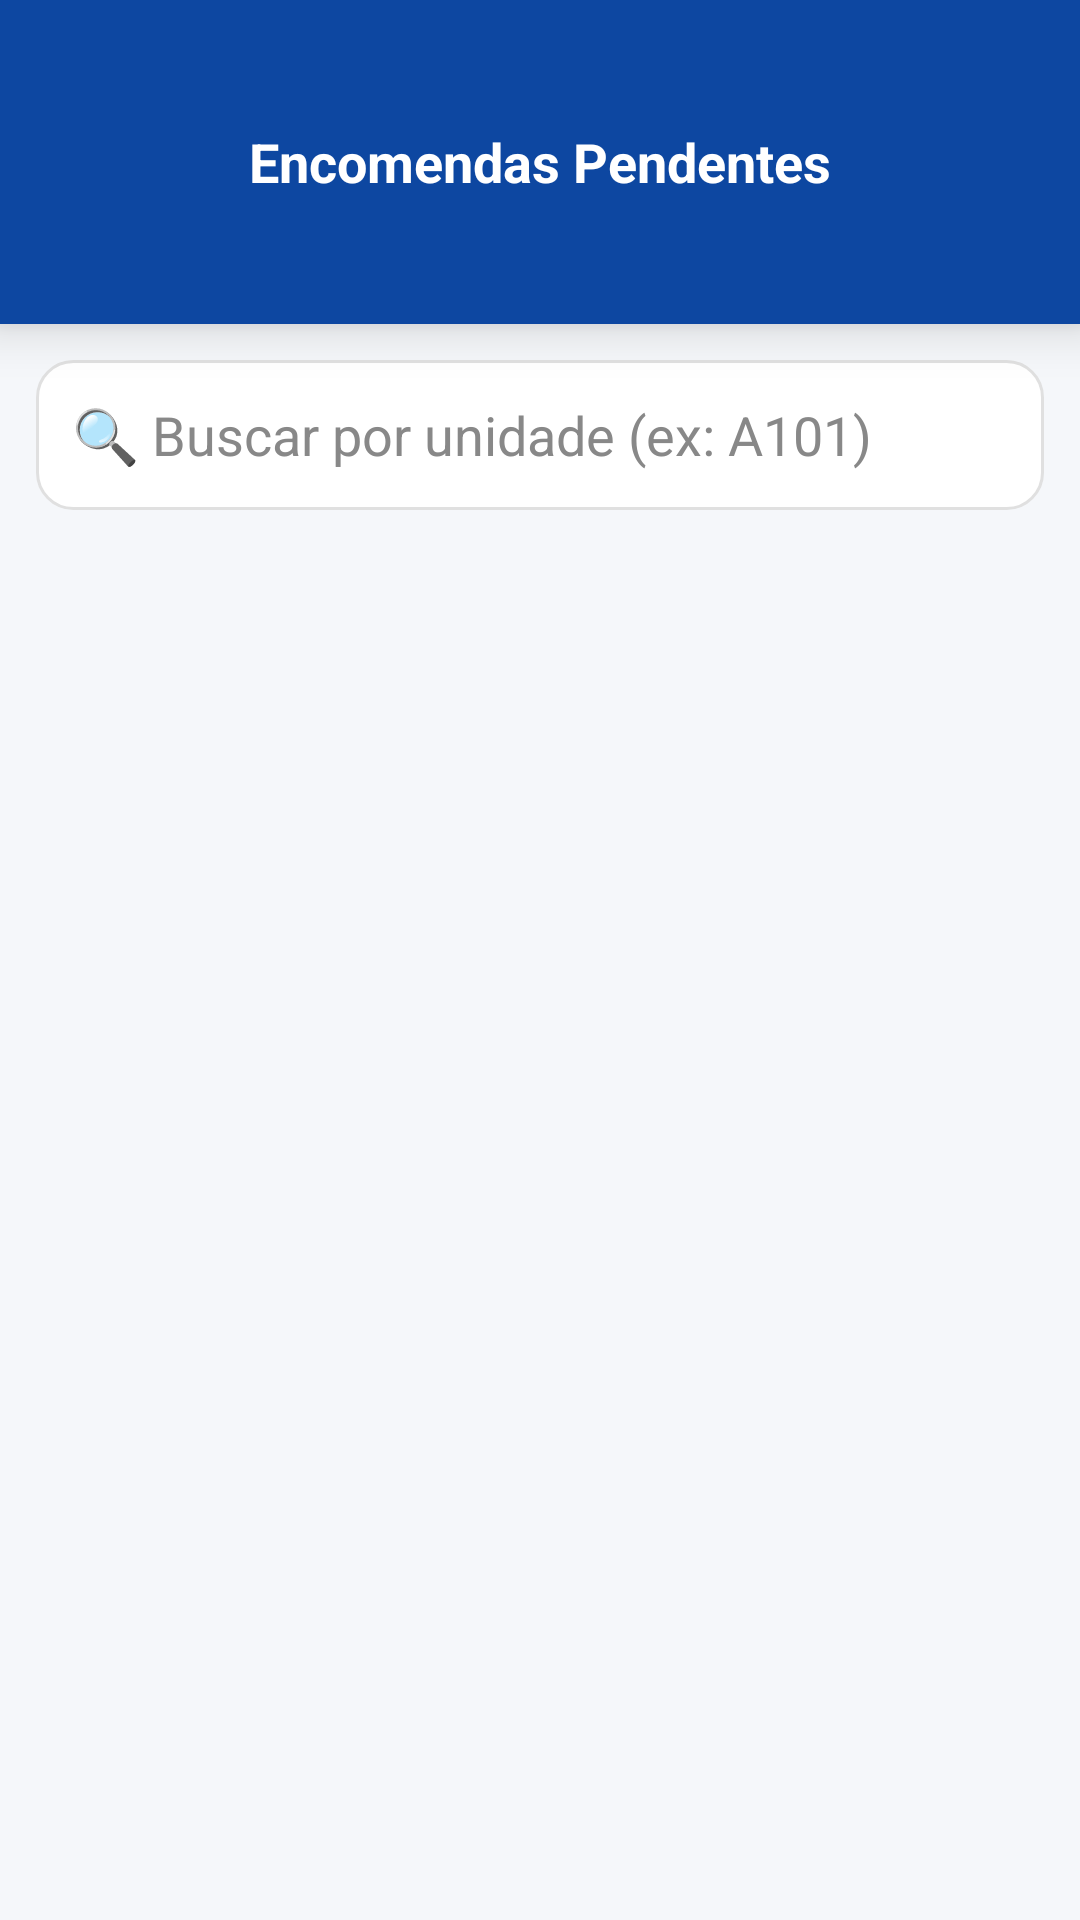

The Android layout XML behind this screen, and the referenced resources:
<!-- AndroidManifest.xml: application theme Theme.Jesyonkoli -->
<!-- res/layout/activity_pendentes.xml -->
<?xml version="1.0" encoding="utf-8"?>
<LinearLayout xmlns:android="http://schemas.android.com/apk/res/android"
    xmlns:app="http://schemas.android.com/apk/res-auto"
    xmlns:tools="http://schemas.android.com/tools"
    android:id="@+id/main"
    android:layout_width="match_parent"
    android:layout_height="match_parent"
    android:orientation="vertical"
    android:background="#F5F7FA">



    
    <RelativeLayout
        android:layout_width="match_parent"
        android:layout_height="wrap_content"
        android:background="#0D47A1"
        android:paddingTop="28dp"
        android:paddingBottom="40dp"
        android:paddingStart="16dp"
        android:paddingEnd="16dp"
        android:elevation="10dp"> 

        <ImageView
            android:id="@+id/btnBack"
            android:layout_width="40dp"
            android:layout_height="40dp"
            android:layout_centerVertical="true"
            android:background="?attr/selectableItemBackgroundBorderless"
            android:padding="8dp"
            android:src="@drawable/ic_arrow_back"
            app:tint="#FFFFFF" />

        <TextView
            android:id="@+id/tvTitlePendentes"
            android:layout_width="wrap_content"
            android:layout_height="wrap_content"
            android:layout_centerInParent="true"
            android:ellipsize="end"
            android:maxLines="1"
            android:text="Encomendas Pendentes"
            android:textColor="#FFFFFF"
            android:textSize="18sp"
            android:textStyle="bold" />
    </RelativeLayout>

    
    
    <EditText
        android:id="@+id/etSearchUnidade"
        android:layout_width="match_parent"
        android:layout_height="50dp"
        android:layout_margin="12dp"
        android:background="@drawable/bg_search_rounded"
    android:hint="🔍 Buscar por unidade (ex: A101)"
    android:padding="12dp"
    android:textColor="#222222"
    android:textColorHint="#888888" />

    
    <LinearLayout
        android:id="@+id/contentArea"
        android:layout_width="match_parent"
        android:layout_height="0dp"
        android:layout_weight="1"
        android:orientation="vertical"
        android:paddingStart="16dp"
        android:paddingEnd="16dp"
        android:paddingBottom="40dp">

        <TextView
            android:id="@+id/tvEmptyPendentes"
            android:layout_width="match_parent"
            android:layout_height="wrap_content"
            android:layout_marginBottom="12dp"
            android:gravity="center"
            android:text="Nenhuma encomenda pendente."
            android:textColor="#666666"
            android:textSize="16sp"
            android:visibility="gone"
            android:drawableTop="@drawable/ic_empty_box"
            android:drawablePadding="8dp" />

        <androidx.recyclerview.widget.RecyclerView
            android:id="@+id/recyclerPendentes"
            android:layout_width="match_parent"
            android:layout_height="0dp"
            android:layout_weight="1"
            android:clipToPadding="false"
            android:overScrollMode="never"
        tools:listitem="@layout/item_encomenda_portaria" />

    </LinearLayout>

</LinearLayout>
<!-- res/layout/item_encomenda_portaria.xml (included above) -->
<?xml version="1.0" encoding="utf-8"?>
<androidx.cardview.widget.CardView xmlns:android="http://schemas.android.com/apk/res/android"
    xmlns:app="http://schemas.android.com/apk/res-auto"
    android:layout_width="match_parent"
    android:layout_height="wrap_content"
    android:layout_marginStart="6dp"
    android:layout_marginEnd="6dp"
    android:layout_marginTop="4dp"
    android:layout_marginBottom="4dp"
    app:cardCornerRadius="10dp"
    app:cardElevation="2dp"
    app:cardUseCompatPadding="true">

    <LinearLayout
        android:layout_width="match_parent"
        android:layout_height="56dp"
        android:orientation="horizontal"
        android:gravity="center_vertical"
        android:paddingStart="12dp"
        android:paddingEnd="12dp">

        <TextView
            android:id="@+id/tvUnidade"
            android:layout_width="0dp"
            android:layout_height="wrap_content"
            android:layout_weight="1"
            android:text="APT 102B"
            android:textColor="#1F1F1F"
            android:textSize="16sp"
            android:textStyle="bold"
            android:maxLines="1" />

        <TextView
            android:id="@+id/tvStatus"
            android:layout_width="wrap_content"
            android:layout_height="wrap_content"
            android:background="#F0B531"
            android:paddingStart="8dp"
            android:paddingTop="4dp"
            android:paddingEnd="8dp"
            android:paddingBottom="4dp"
            android:text="PENDENTE"
            android:textColor="#FFFFFF"
            android:textSize="12sp"
            android:textStyle="bold" />

        <TextView
            android:id="@+id/tvDataHora"
            android:layout_width="wrap_content"
            android:layout_height="wrap_content"
            android:layout_marginStart="10dp"
            android:text="26/03 14:32"
            android:textColor="#666666"
            android:textSize="12sp" />

    </LinearLayout>

</androidx.cardview.widget.CardView>
<!-- resources referenced by this layout -->
<resources>
  <!-- drawable bg_search_rounded (drawable) -->
  <?xml version="1.0" encoding="utf-8"?>
  <shape xmlns:android="http://schemas.android.com/apk/res/android">
  
      
      <solid android:color="#FFFFFF"/>
  
      
      <stroke
          android:width="1dp"
          android:color="#E0E0E0"/>
  
      
      <corners android:radius="12dp"/>
  
      
      <padding
          android:left="12dp"
          android:top="8dp"
          android:right="12dp"
          android:bottom="8dp"/>
  
  </shape>
  <!-- drawable ic_empty_box (drawable) -->
  <?xml version="1.0" encoding="utf-8"?>
  <vector xmlns:android="http://schemas.android.com/apk/res/android"
      android:width="64dp"
      android:height="64dp"
      android:viewportWidth="24"
      android:viewportHeight="24">
  
      <path
          android:fillColor="#B0BEC5"
          android:pathData="M3,3h18v4H3V3zm0,6h18v12H3V9zm4,3v6h10v-6H7z"/>
  
  </vector>
  <style name="Theme.Jesyonkoli" parent="Base.Theme.Jesyonkoli" />
  <style name="Base.Theme.Jesyonkoli" parent="Theme.Material3.DayNight.NoActionBar">
          
          
      </style>
</resources>
